The GitHub repository phj1120/2021_mentoring contains a labelled image folder "all_data" with 7 categories: hcsr04, keypad, LCD keypad shield, LCD 1602 display, LED, PPD42NS dust sensor, RFID module. Examples follow, each with its label.

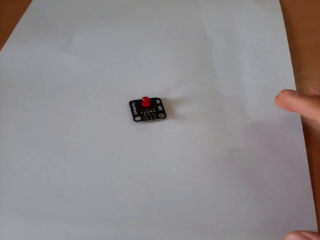
Label: LED

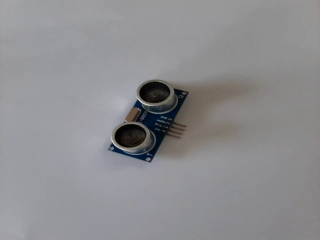
Label: hcsr04

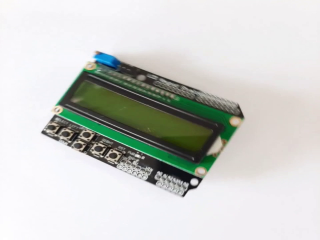
Label: LCD keypad shield

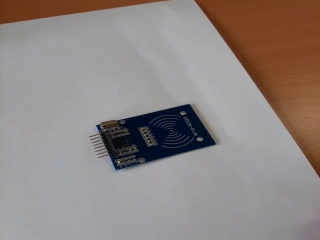
Label: RFID module

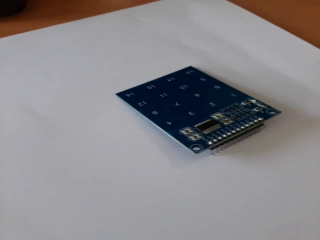
Label: keypad

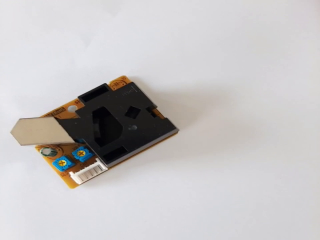
Label: PPD42NS dust sensor
